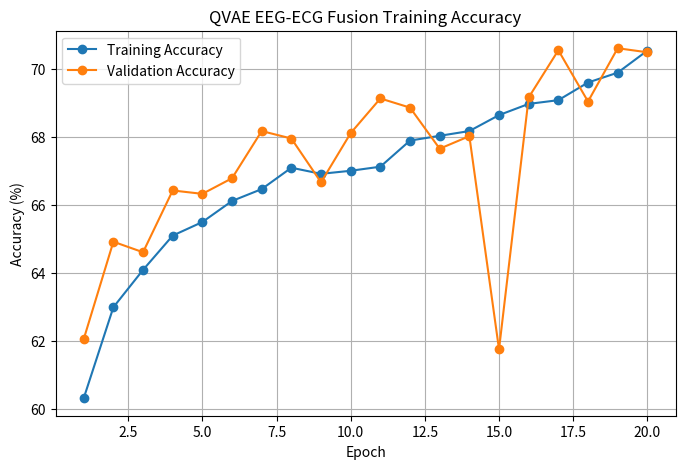

Reproduce this figure in Python. (Note: this script raises an exception after producing the figure.)
import matplotlib.pyplot as plt


epochs = list(range(1, 21))

train_acc = [
    60.31, 62.99, 64.09, 65.10, 65.50,
    66.12, 66.47, 67.10, 66.92, 67.01,
    67.13, 67.90, 68.04, 68.18, 68.65,
    68.98, 69.09, 69.61, 69.90, 70.55
]

val_acc = [
    62.05, 64.92, 64.61, 66.43, 66.33,
    66.79, 68.18, 67.96, 66.67, 68.12,
    69.14, 68.87, 67.66, 68.03, 61.75,
    69.17, 70.56, 69.05, 70.62, 70.50
]


plt.figure(figsize=(8,5))

plt.plot(
    epochs,
    train_acc,
    marker="o",
    label="Training Accuracy"
)

plt.plot(
    epochs,
    val_acc,
    marker="o",
    label="Validation Accuracy"
)

plt.xlabel("Epoch")
plt.ylabel("Accuracy (%)")
plt.title("QVAE EEG-ECG Fusion Training Accuracy")

plt.legend()
plt.grid(True)

plt.savefig(
    "results/training_curve.png",
    dpi=300,
    bbox_inches="tight"
)

plt.close()

print("Training curve saved")
